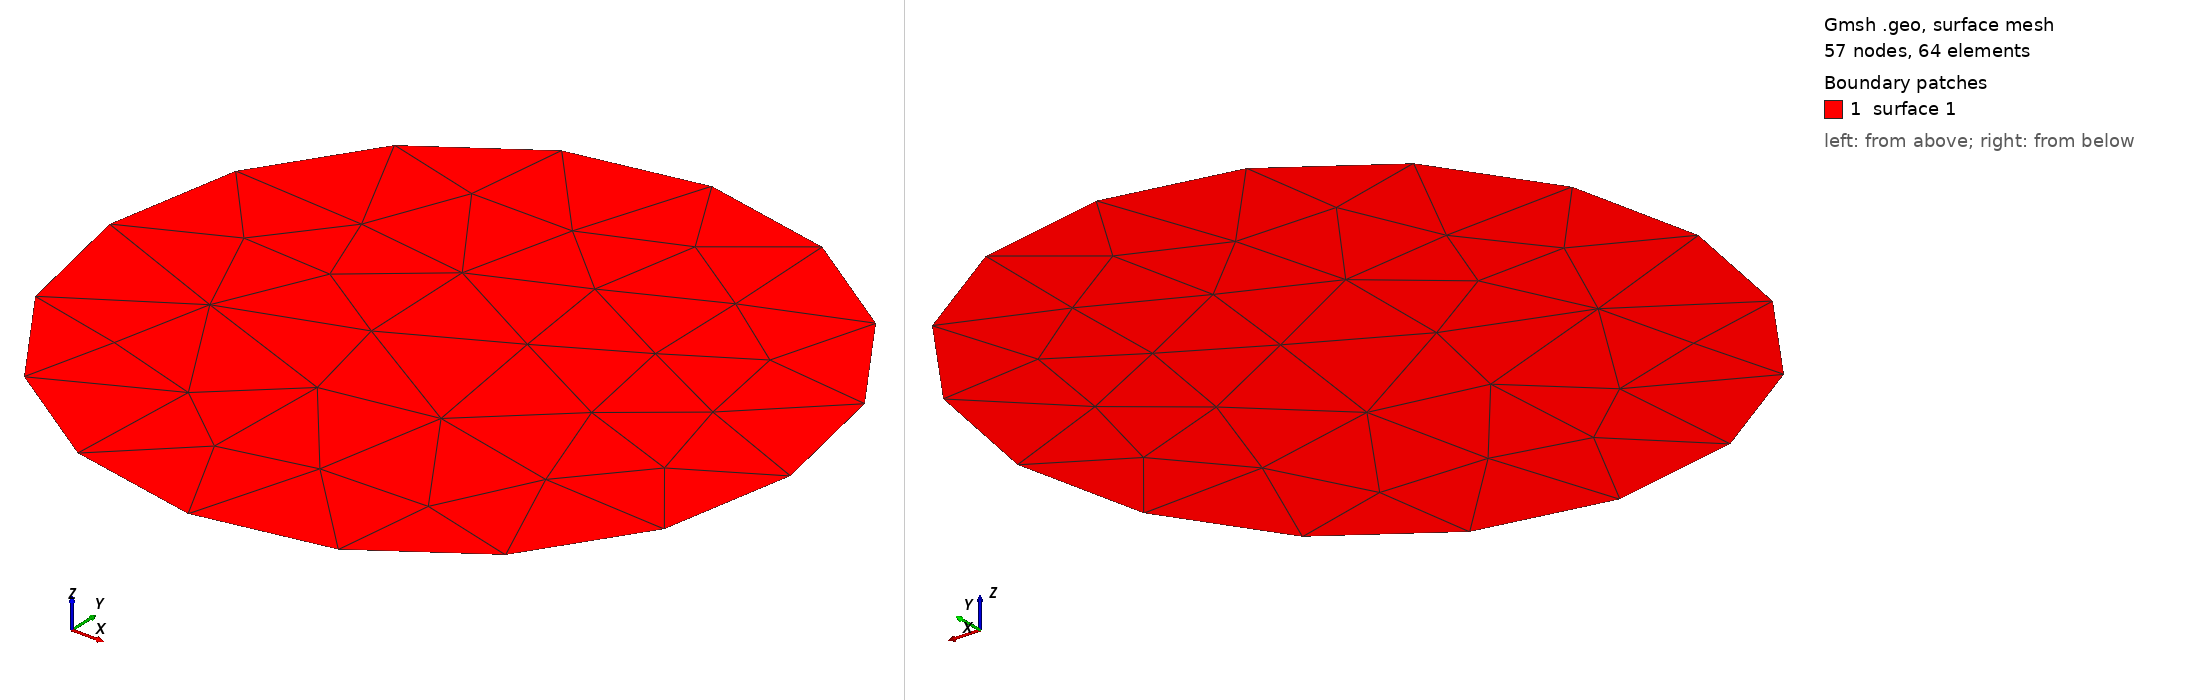

Gmsh geometry script, surface-meshed: 57 nodes, 64 surface elements. Boundary patches (legend numbers): 1 surface 1. Left view from above one corner, right view from below the opposite corner. The script declares no physical surfaces, so the legend lists its geometric surfaces. The drawing asked Gmsh for element sizes between 1% and 20% of the model's largest extent; the script's own settings can give other sizes.

=== circleCoarse.geo (drawn) ===
//+
SetFactory("OpenCASCADE");
General.Color.Background = {0,0,0};
Disk(1) = {-0, 0, 0, 1, 1};
//+

//+
Circle(2) = {-0, 0, 0, 1, 0, 2*Pi};
//+
MeshSize {1} = 0.1;
//+
MeshSize {1} = 0.01;
//+
MeshSize {1} = 0.1;
//+
MeshSize {1} = 1;
//+
MeshSize {1} = 0.1;
//+
MeshSize {1} = 1;
